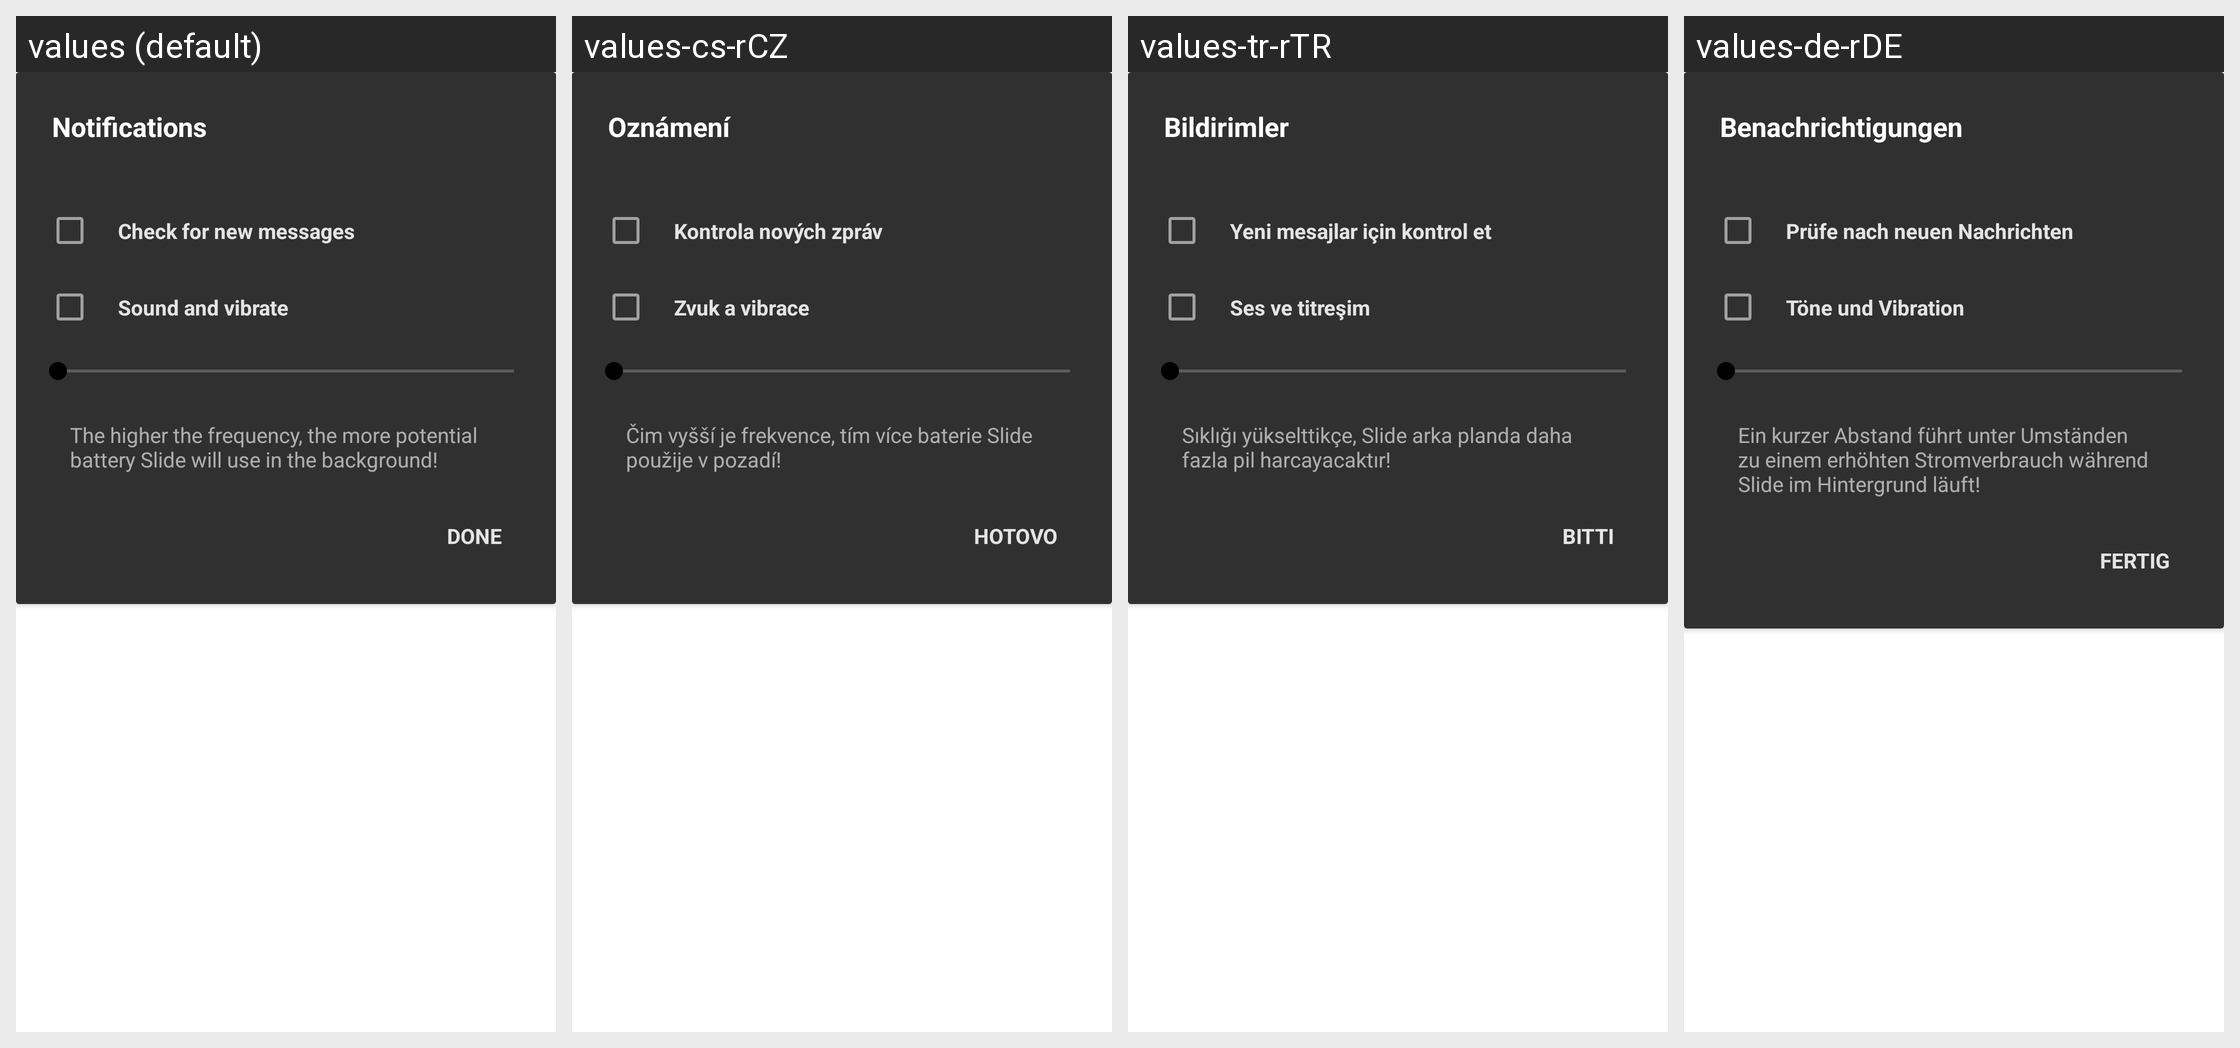

Locale-by-locale string values for the Android screen shown in this grid:
Android screen res/layout/inboxfrequency.xml rendered under 4 locales, left to right: values (default), values-cs-rCZ, values-tr-rTR, values-de-rDE. Device: Nexus 5 (rendered at 1080×1920; each locale shown at half size, 540×960, under a caption strip naming it); theme yellow_dark.
Other locales in the repository, not shown: values-ar-rSA, values-ca-rES, values-eo-rUY, values-es-rES, values-fi-rFI, values-fil-rPH, values-fr-rFR, values-gl-rES, values-hr-rHR, values-hu-rHU, values-in-rID, values-it-rIT, values-iw-rIL, values-ja-rJP, values-lv-rLV, values-nl-rNL, values-no-rNO, values-pl-rPL, values-pt-rBR, values-pt-rPT, values-ro-rRO, values-ru-rRU, values-sr-rSP, values-sv-rSE, values-vi-rVN, values-zh-rCN, values-zh-rTW.
Strings drawn on this screen, with the default value and each locale's value (text and hints the layout hard-codes, and strings that could not be matched under every locale, appear in the picture but are not listed):

settings_title_notifications
  values: Notifications
  values-cs-rCZ: Oznámení
  values-tr-rTR: Bildirimler
  values-de-rDE: Benachrichtigungen

settings_mail_check
  values: Check for new messages
  values-cs-rCZ: Kontrola nových zpráv
  values-tr-rTR: Yeni mesajlar için kontrol et
  values-de-rDE: Prüfe nach neuen Nachrichten

settings_general_inbox_snd
  values: Sound and vibrate
  values-cs-rCZ: Zvuk a vibrace
  values-tr-rTR: Ses ve titreşim
  values-de-rDE: Töne und Vibration

settings_mail_info
  values: The higher the frequency, the more potential battery Slide will use in the background!
  values-cs-rCZ: Čim vyšší je frekvence, tím více baterie Slide použije v pozadí!
  values-tr-rTR: Sıklığı yükselttikçe, Slide arka planda daha fazla pil harcayacaktır!
  values-de-rDE: Ein kurzer Abstand führt unter Umständen zu einem erhöhten Stromverbrauch während Slide im Hintergrund läuft!

btn_done
  values: Done
  values-cs-rCZ: Hotovo
  values-tr-rTR: Bitti
  values-de-rDE: Fertig
